Run: headless pygame with SDL's dummy video driver; simulated clock (each Clock.tick advances the game by its frame time, no real sleeping); random seed 0; keys injected as events and as key.get_pressed() state; no mouse input.
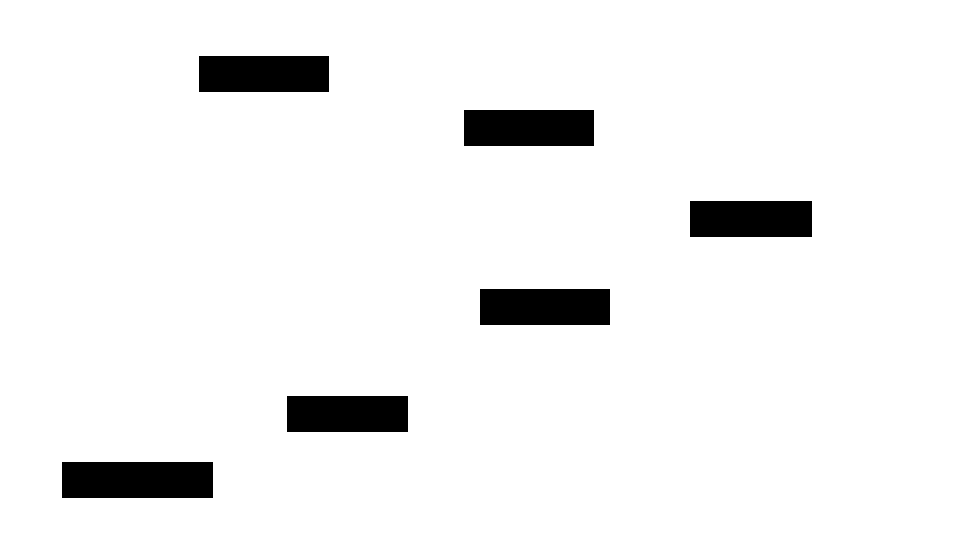
Frame 1 of 4 · flips 1–60 · no input
Frame 2 of 4 · flips 61–180 · tapped SPACE, RETURN · held RIGHT (→), D · screen unchanged from frame 1, image omitted
Frame 3 of 4 · flips 181–300 · held DOWN (↓), S · screen unchanged from frame 2, image omitted
Frame 4 of 4 · flips 301–420 · held LEFT (←), A, UP (↑), W · screen unchanged from frame 3, image omitted

The pygame program that drew these frames:

import pygame
import sys
from pygame.locals import QUIT, Rect

pygame.init()
surface = pygame.display.set_mode((960, 540))
fpsclook = pygame.time.Clock
black = (0, 0, 0)

def main():
    """"main routine"""
    counter = 0
    while True:
        for event in pygame.event.get():
            if event.type == QUIT:
                pygame.quit()
                sys.exit()

        counter += 1
        surface.fill((255, 255, 255)) #R,G,B

        # draw Rectangle
        rect1 = (199, 56, 130, 36)
        rect2 = (464, 110, 130, 36)
        rect3 = (464, 110, 130, 36)
        rect4 = (690, 201, 122, 36)
        rect5 = (480, 289, 130, 36)
        rect6 = (287, 396, 121, 36)
        rect7 = (62, 462, 151, 36)

        pygame.draw.rect(surface, black, rect1)
        pygame.draw.rect(surface, black, rect2)
        pygame.draw.rect(surface, black, rect3)
        pygame.draw.rect(surface, black, rect4)
        pygame.draw.rect(surface, black, rect5)
        pygame.draw.rect(surface, black, rect6)
        pygame.draw.rect(surface, black, rect7)

        pygame.display.update()

    fpsclock.tick(3)

main()

"""if y_pos <92  and y_pos >56  and x_pos >199  and before_x <199 :
    to_x = -1
elif y_pos <92  and y_pos >56  and x_pos <329  and before_x >329 :
    to_x= -1

if y_pos <92  and before_y >92  and x_pos >199  and x_pos <329 :
    to_y = -1
elif y_pos >56  and before_y <56  and x_pos >199  and x_pos <329 :
    y_pos =46
    to_x = 0
if y_pos <146  and y_pos >110  and x_pos >464  and before_x <464 :
    to_x= -1
elif y_pos <146  and y_pos >110  and x_pos <594  and before_x >594 :
    to_x = -1

if y_pos <146  and before_y >146  and x_pos >464  and x_pos <594 :
    to_y= -1
elif y_pos >110  and before_y <110  and x_pos >464  and x_pos <594 :
    y_pos =100
    to_x = 0
if y_pos <237  and y_pos >201  and x_pos >690  and before_x <690 :
    to_x = -1
elif y_pos <237  and y_pos >201  and x_pos <812  and before_x >812 :
    to_x= -1

if y_pos <237  and before_y >237  and x_pos >690  and x_pos <812 :
    to_y = -1
elif y_pos >201  and before_y <201  and x_pos >690  and x_pos <812 :
    y_pos =191
    to_x = 0
if y_pos <325  and y_pos >289  and x_pos >480  and before_x <480 :
    to_x= -1
elif y_pos <325  and y_pos >325  and x_pos <610  and before_x >610 :
    to_x *= -1
if y_pos <325  and before_y >325  and x_pos >480  and x_pos <610 :
    to_y = -1
elif y_pos >289  and before_y <289  and x_pos >480  and x_pos <610 :
    y_pos =279
    to_x = 0
if y_pos <432  and y_pos >396  and x_pos >287  and before_x <287 :
    to_x= -1
elif y_pos <432  and y_pos >396  and x_pos <408  and before_x >408 :
    to_x = -1

if y_pos <432  and before_y >432  and x_pos >287  and x_pos <408 :
    to_y= -1
elif y_pos >396  and before_y <386  and x_pos >287  and x_pos <408 :
    y_pos =386
    to_x = 0
if y_pos <498  and y_pos >462  and x_pos >62  and before_x <62 :
    to_x = -1
elif y_pos <498  and y_pos >462  and x_pos <213  and before_x >213 :
    to_x= -1

if y_pos <498  and before_y >498  and x_pos >62  and x_pos <213 :
    to_y *= -1
elif y_pos >462  and before_y <462  and x_pos >62  and x_pos <213 :
    y_pos =452
    to_x = 0"""
